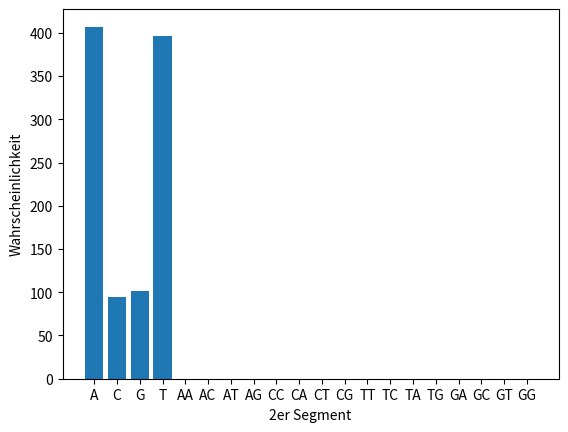

Source code (Python):
import random
import matplotlib.pyplot as plt

basen = ["A", "C", "G", "T"]
#markov-ketten 0.Ordnung
sequenzen = ''.join(random.choices(basen, weights=(400, 100, 100, 400), k=1000))



#die Anzah jeder Base
a = sequenzen.count("A")
c = sequenzen.count("C")
g = sequenzen.count("G")
t = sequenzen.count("T")

xWerte = ["A","C","G","T"] #ausgabe der verteilung der Basen
yWerte = [a,c,g,t]
plt.bar(xWerte,yWerte)
plt.xlabel("Basen")
plt.ylabel("Anzahl Basen in der Sequenz")
plt.show()

#zählen der 2-mere
aa = sequenzen.count("AA")
ac = sequenzen.count("AC")
at = sequenzen.count("AT")
ag = sequenzen.count("AG")

ca = sequenzen.count("CA")
cc = sequenzen.count("CC")
ct = sequenzen.count("CT")
cg = sequenzen.count("CG")

ta = sequenzen.count("TA")
tc = sequenzen.count("TC")
tt = sequenzen.count("TT")
tg = sequenzen.count("TG")

ga = sequenzen.count("GA")
gc = sequenzen.count("GC")
gt = sequenzen.count("GT")
gg = sequenzen.count("GG")


#Plotten der  verteilung der 2-mere
xValues = ["AA","AC","AT","AG","CC","CA","CT","CG","TT","TC","TA","TG","GA","GC","GT","GG"]
yValues = [aa/1000,ac/1000,at/1000,ag/1000,cc/1000,ca/1000,ct/1000,cg/1000,tt/1000,tc/1000,ta/1000,tg/1000,ga/1000,gc/1000,gt/1000,gg/1000]
plt.bar(xValues,yValues)
plt.xlabel("2er Segment")
plt.ylabel("Wahrscheinlichkeit")
plt.show()

